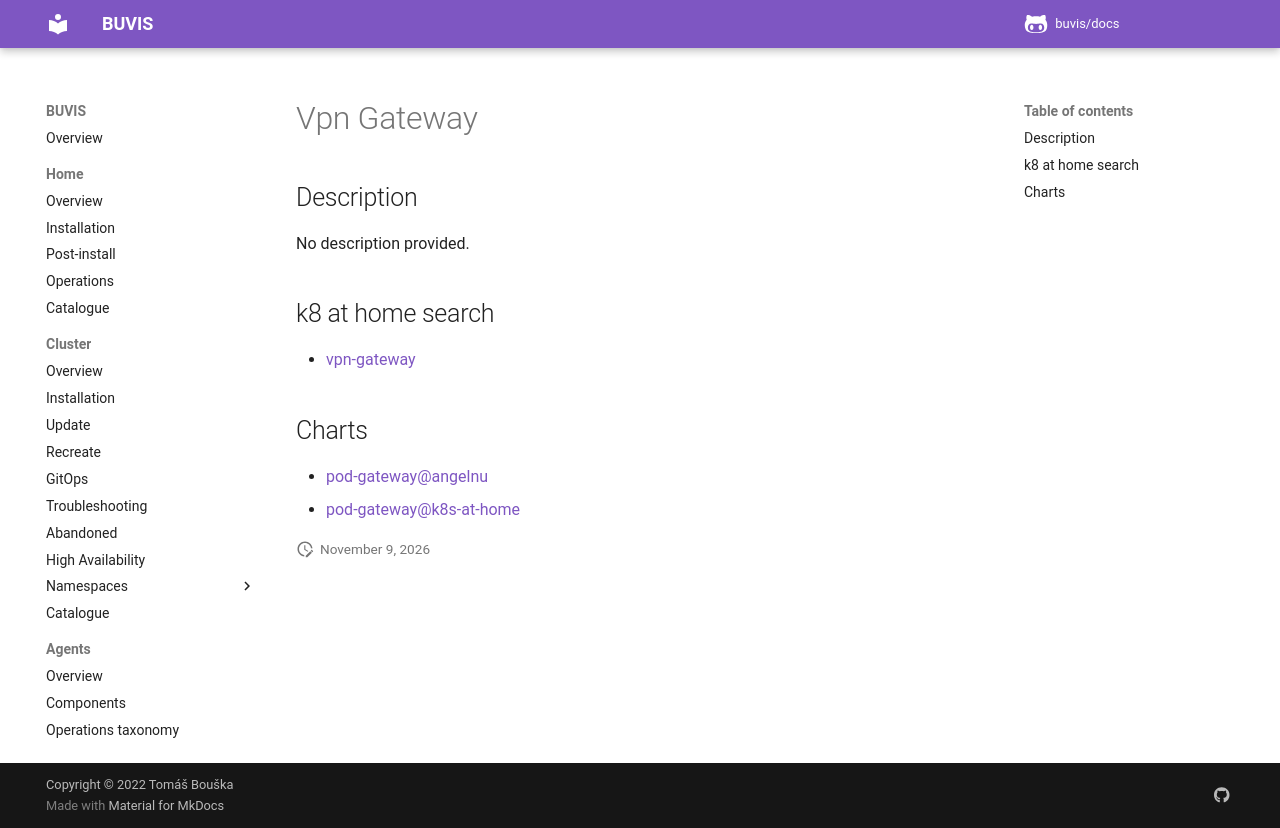

repository: buvis/docs · page: cluster/catalogue/vpn-gateway/index.html · generator: mkdocs

# Vpn Gateway

## Description

No description provided.

## k8 at home search

- [vpn-gateway](https://nanne.dev/k8s-at-home-search/#/vpn-gateway)

## Charts

- [pod-gateway@angelnu](https://angelnu.github.io/helm-charts/)
- [pod-gateway@k8s-at-home](https://k8s-at-home.com/charts/)
